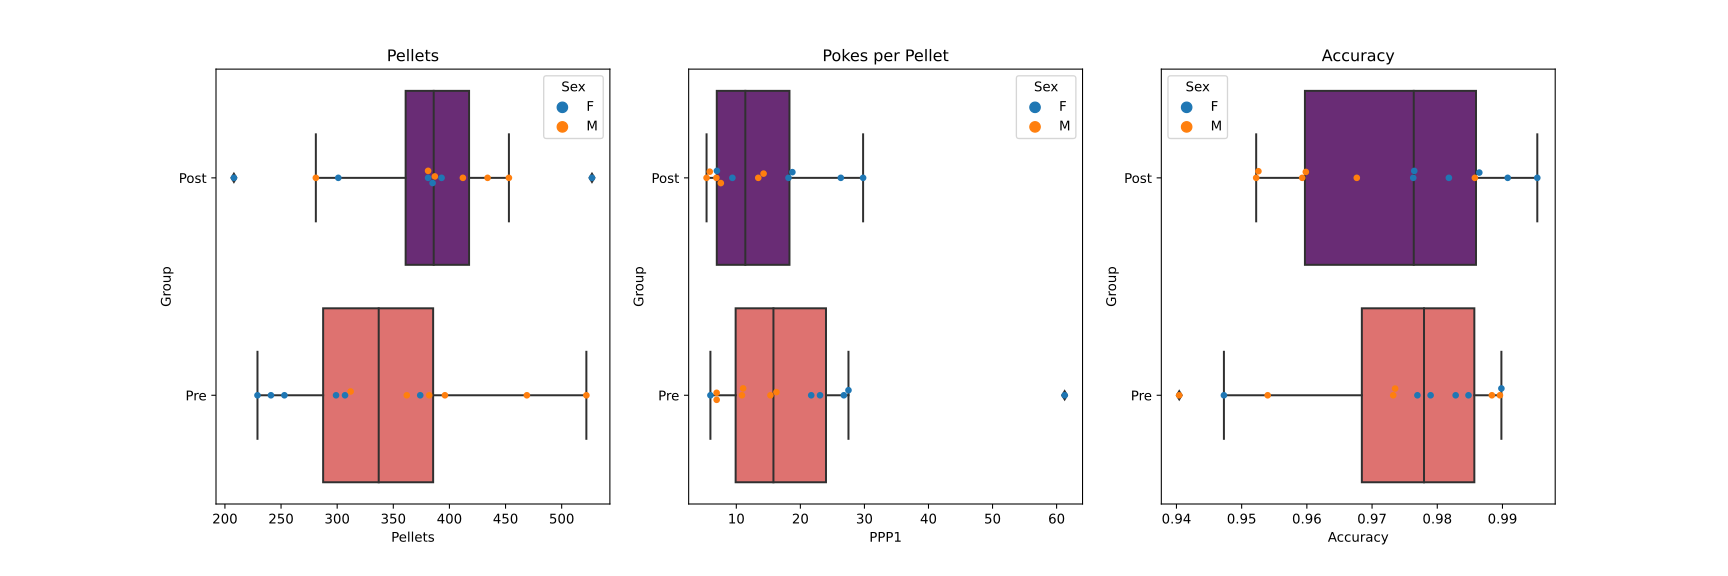

Values plotted in this chart, from the file beside it:
File, Sex, Group, Pellets, PPP1, PPP2, Accuracy
Female_Post_FED001_090321.csv, F, Post, 393, 18.15, 18.4, 0.9864
Female_Post_FED002_090321.csv, F, Post, 385, 18.75, 18.93, 0.9908
Female_Post_FED003_090321.csv, F, Post, 381, 6.971, 7.139, 0.9765
Female_Post_FED004_090321.csv, F, Post, 527, 9.387, 9.615, 0.9763
Female_Post_FED005_090321.csv, F, Post, 208, 29.79, 29.93, 0.9953
Female_Post_FED006_090321.csv, F, Post, 301, 26.32, 26.8, 0.9818
Female_Pre_FED001_082621.csv, F, Pre, 299, 27.51, 28.16, 0.977
Female_Pre_FED002_082621.csv, F, Pre, 307, 21.69, 22.16, 0.979
Female_Pre_FED003_082621.csv, F, Pre, 374, 5.957, 6.289, 0.9473
Female_Pre_FED004_082621.csv, F, Pre, 241, 61.25, 62.2, 0.9848
Female_Pre_FED005_082621.csv, F, Pre, 229, 26.79, 27.07, 0.9898
Female_Pre_FED006_082621.csv, F, Pre, 253, 23.07, 23.47, 0.9828
Male_Post_FED001_061621.csv, M, Post, 281, 14.26, 14.86, 0.9593
Male_Post_FED002_061621.csv, M, Post, 387, 5.357, 5.625, 0.9522
Male_Post_FED003_061621.csv, M, Post, 381, 13.43, 13.99, 0.9598
Male_Post_FED005_061621.csv, M, Post, 453, 5.852, 6.143, 0.9526
Male_Post_FED006_061621.csv, M, Post, 434, 7.583, 7.836, 0.9677
Male_Post_FED009_061621.csv, M, Post, 412, 6.893, 6.993, 0.9858
Male_Pre_FED001_060921.csv, M, Pre, 362, 6.931, 7.265, 0.954
Male_Pre_FED002_060921.csv, M, Pre, 522, 6.935, 7.008, 0.9896
Male_Pre_FED003_060921.csv, M, Pre, 382, 10.88, 11.18, 0.9735
Male_Pre_FED005_060921.csv, M, Pre, 312, 15.33, 16.3, 0.9404
Male_Pre_FED006_060921.csv, M, Pre, 396, 16.26, 16.71, 0.9732
Male_Pre_FED009_060921.csv, M, Pre, 469, 11.06, 11.19, 0.9884
